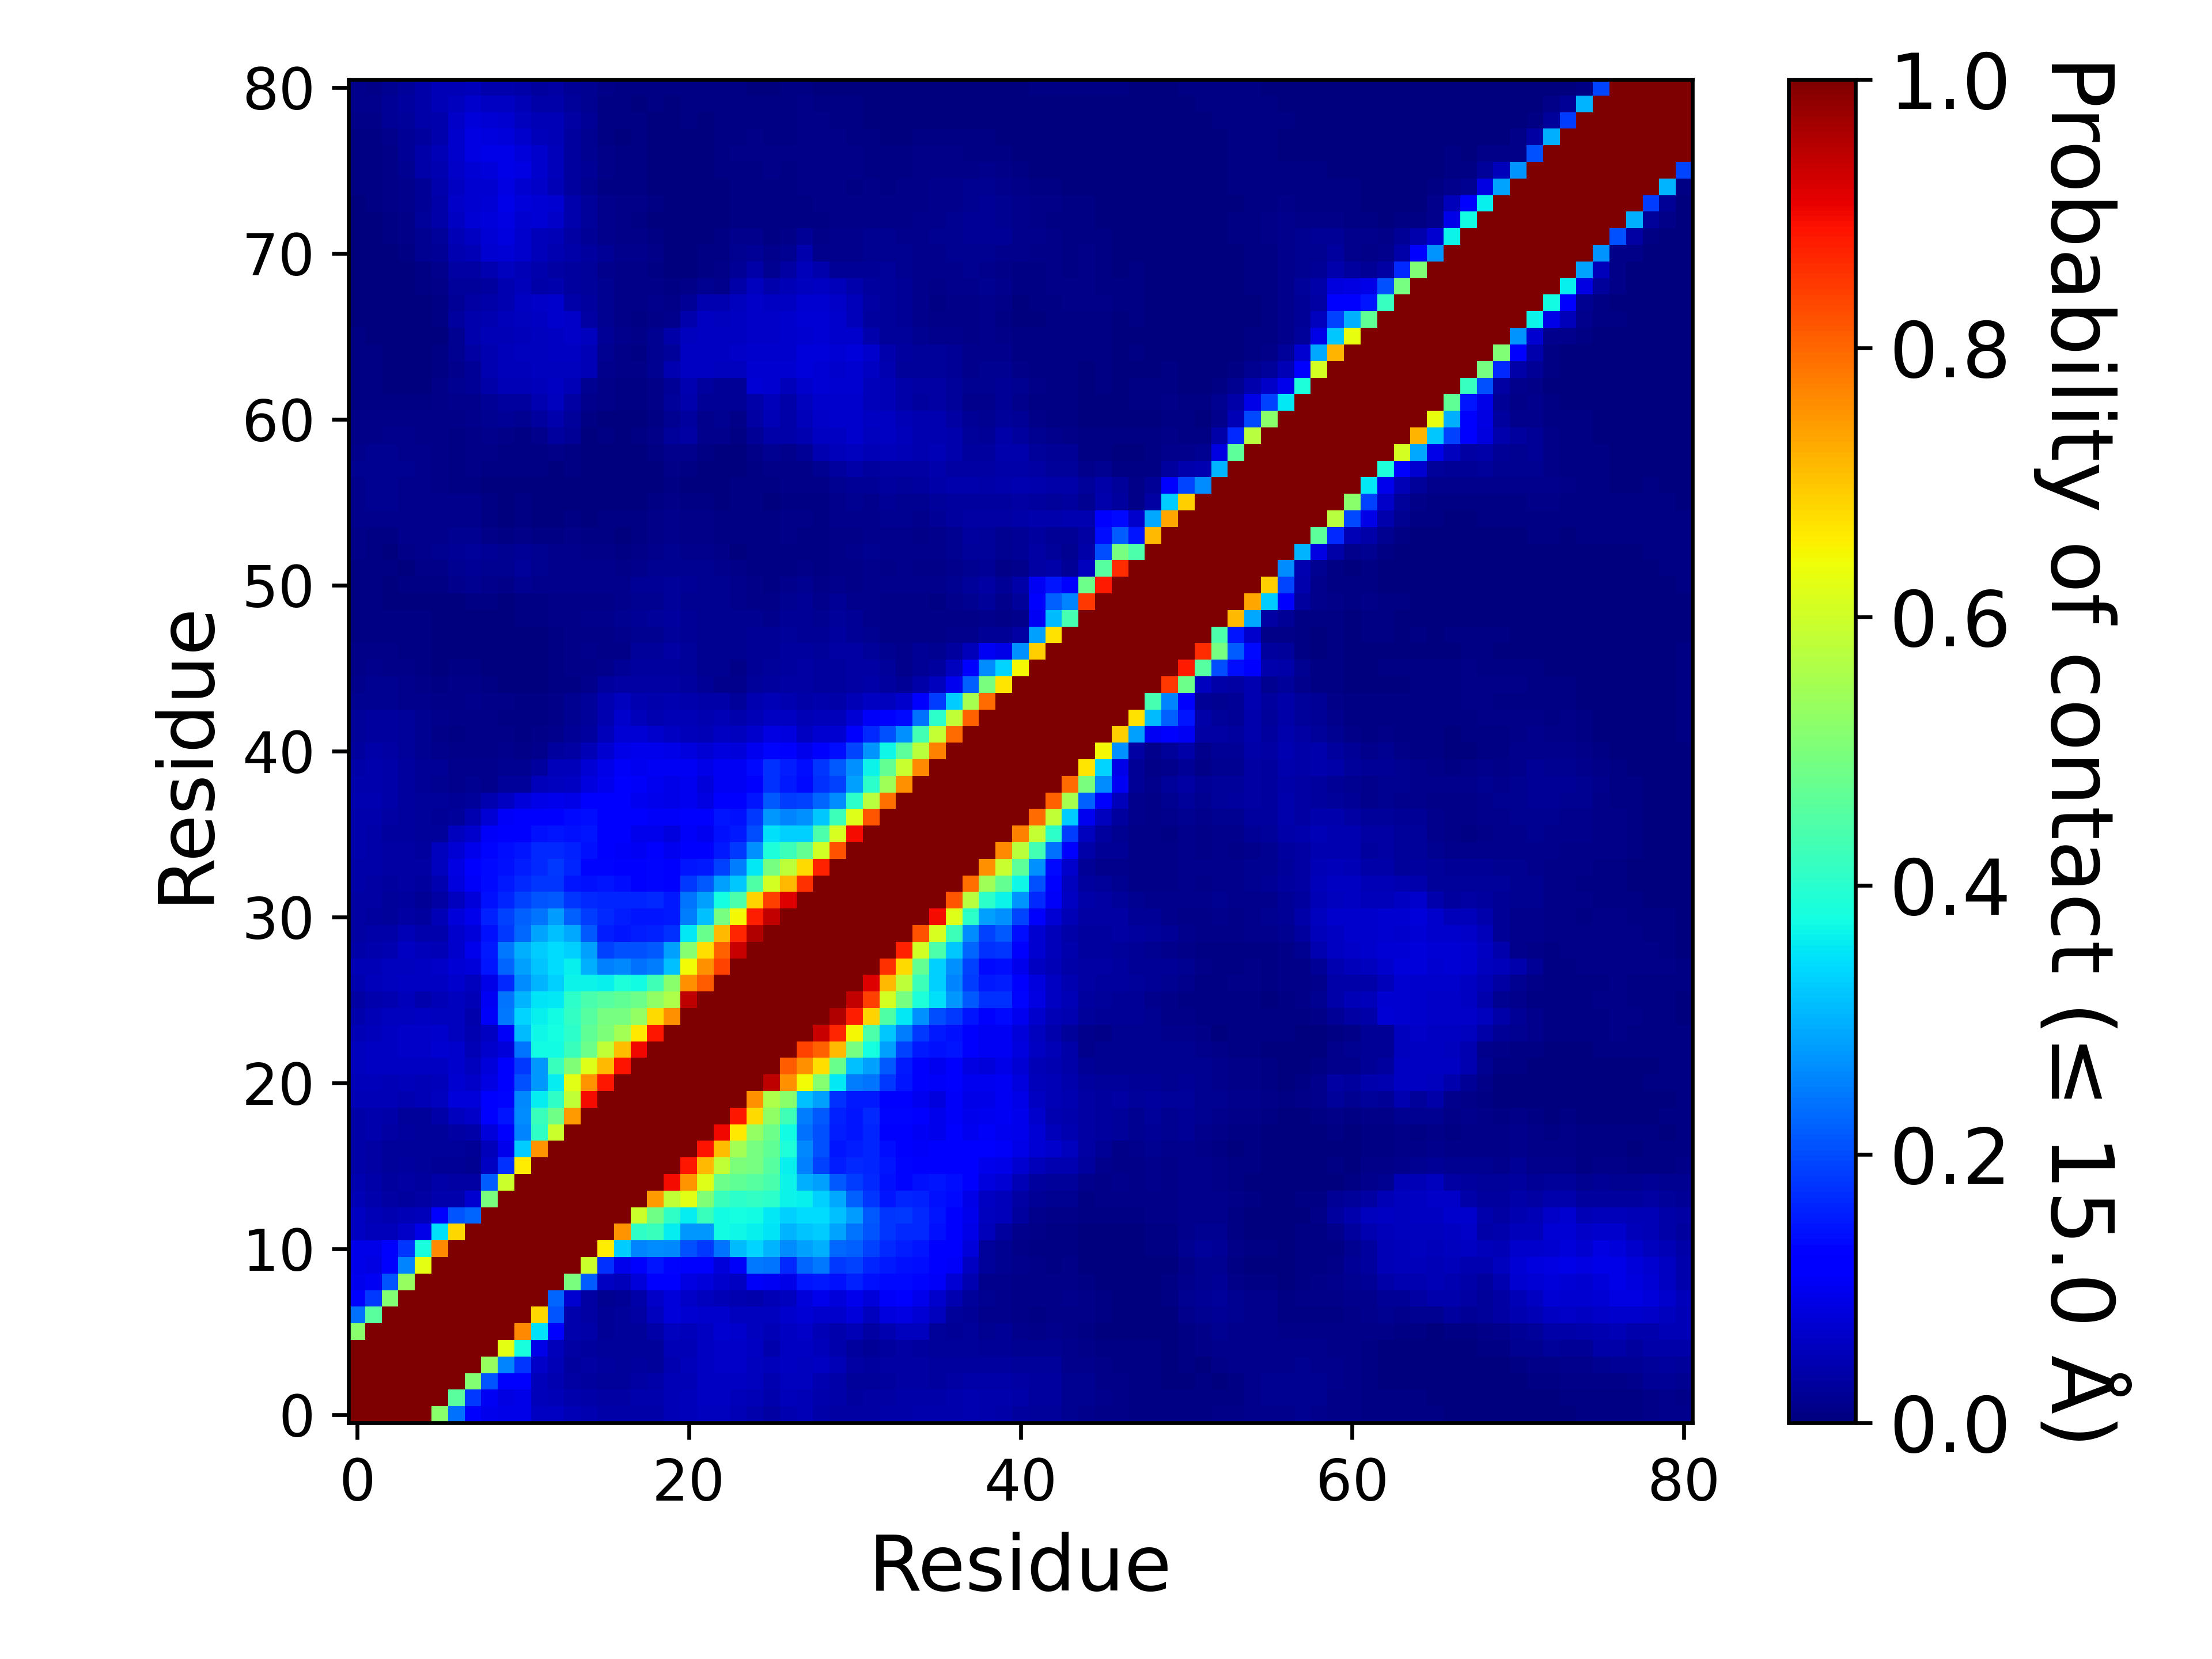

The table this chart was drawn from, first rows:
, 1, 2, 3, 4, 5, 6, 7, 8, 9, 10, 11, 12, 13, 14, 15, 16, 17, 18, 19, 20, 21, 22, 23
1, 1.0, 1.0, 1.0, 1.0, 1, 0.5185, 0.237, 0.1206, 0.09594, 0.08992, 0.09149, 0.06235, 0.05995, 0.04842, 0.04476, 0.03849, 0.03854, 0.03863, 0.03759, 0.04843, 0.05335, 0.05614, 0.05787
2, 1.0, 1.0, 1.0, 1.0, 1.0, 1.0, 0.4582, 0.1835, 0.103, 0.08685, 0.09129, 0.05384, 0.04875, 0.03945, 0.03659, 0.03233, 0.03209, 0.041, 0.04186, 0.05027, 0.05425, 0.05919, 0.0597
3, 1.0, 1.0, 1.0, 1.0, 1.0, 1.0, 1.0, 0.5089, 0.2108, 0.1286, 0.1163, 0.05268, 0.0457, 0.03392, 0.03094, 0.02706, 0.02734, 0.03428, 0.03576, 0.04779, 0.05068, 0.05862, 0.0604
4, 1.0, 1.0, 1.0, 1.0, 1.0, 1.0, 1.0, 1.0, 0.5336, 0.2568, 0.1765, 0.06295, 0.04972, 0.0309, 0.03286, 0.02795, 0.02607, 0.02942, 0.02693, 0.04563, 0.05149, 0.06174, 0.06437
5, 1, 1.0, 1.0, 1.0, 1.0, 1.0, 1.0, 1.0, 1.0, 0.6278, 0.3824, 0.09135, 0.05371, 0.03179, 0.02979, 0.02594, 0.02468, 0.02691, 0.0271, 0.04781, 0.05059, 0.05983, 0.06586
6, 0.5185, 1.0, 1.0, 1.0, 1.0, 1.0, 1.0, 1.0, 1.0, 1.0, 0.7642, 0.347, 0.1104, 0.04027, 0.03737, 0.02209, 0.02376, 0.02584, 0.03545, 0.05671, 0.05222, 0.06244, 0.07109
7, 0.237, 0.4582, 1.0, 1.0, 1.0, 1.0, 1.0, 1.0, 1.0, 1.0, 1.0, 0.6799, 0.2078, 0.04082, 0.03493, 0.01965, 0.02394, 0.0336, 0.05596, 0.08015, 0.07263, 0.06876, 0.06855
8, 0.1206, 0.1835, 0.5089, 1.0, 1.0, 1.0, 1.0, 1.0, 1.0, 1.0, 1.0, 1.0, 0.2252, 0.07062, 0.03461, 0.01824, 0.02107, 0.03803, 0.06614, 0.07931, 0.06622, 0.05792, 0.04927
9, 0.09594, 0.103, 0.2108, 0.5336, 1.0, 1.0, 1.0, 1.0, 1.0, 1.0, 1.0, 1.0, 1.0, 0.4989, 0.2157, 0.05959, 0.05172, 0.07842, 0.1106, 0.1136, 0.08595, 0.08123, 0.0684
10, 0.08992, 0.08685, 0.1286, 0.2568, 0.6278, 1.0, 1.0, 1.0, 1.0, 1.0, 1.0, 1.0, 1.0, 1.0, 0.5971, 0.173, 0.09458, 0.1204, 0.1465, 0.1326, 0.1122, 0.1123, 0.07921
11, 0.09149, 0.09129, 0.1163, 0.1765, 0.3824, 0.7642, 1.0, 1.0, 1.0, 1.0, 1.0, 1.0, 1.0, 1.0, 1.0, 0.6583, 0.3259, 0.2549, 0.265, 0.2605, 0.2064, 0.1806, 0.2414
12, 0.06235, 0.05384, 0.05268, 0.06295, 0.09135, 0.347, 0.6799, 1.0, 1.0, 1.0, 1.0, 1.0, 1.0, 1.0, 1.0, 1.0, 0.7511, 0.4087, 0.4185, 0.3575, 0.2748, 0.2754, 0.3719
13, 0.05995, 0.04875, 0.0457, 0.04972, 0.05371, 0.1104, 0.2078, 0.2252, 1.0, 1.0, 1.0, 1.0, 1.0, 1.0, 1.0, 1.0, 1.0, 0.5947, 0.4856, 0.4072, 0.3593, 0.4205, 0.3713
14, 0.04842, 0.03945, 0.03392, 0.0309, 0.03179, 0.04027, 0.04082, 0.07062, 0.4989, 1.0, 1.0, 1.0, 1.0, 1.0, 1.0, 1.0, 1.0, 1.0, 0.7433, 0.5827, 0.6236, 0.5071, 0.4207
15, 0.04476, 0.03659, 0.03094, 0.03286, 0.02979, 0.03737, 0.03493, 0.03461, 0.2157, 0.5971, 1.0, 1.0, 1.0, 1.0, 1.0, 1.0, 1.0, 1.0, 1.0, 0.8952, 0.7524, 0.6176, 0.4835
16, 0.03849, 0.03233, 0.02706, 0.02795, 0.02594, 0.02209, 0.01965, 0.01824, 0.05959, 0.173, 0.6583, 1.0, 1.0, 1.0, 1.0, 1.0, 1.0, 1.0, 1.0, 1.0, 0.8859, 0.7114, 0.5838
17, 0.03854, 0.03209, 0.02734, 0.02607, 0.02468, 0.02376, 0.02394, 0.02107, 0.05172, 0.09458, 0.3259, 0.7511, 1.0, 1.0, 1.0, 1.0, 1.0, 1.0, 1.0, 1.0, 1.0, 0.8903, 0.7076
18, 0.03863, 0.041, 0.03428, 0.02942, 0.02691, 0.02584, 0.0336, 0.03803, 0.07842, 0.1204, 0.2549, 0.4087, 0.5947, 1.0, 1.0, 1.0, 1.0, 1.0, 1.0, 1.0, 1.0, 1.0, 0.9015
19, 0.03759, 0.04186, 0.03576, 0.02693, 0.0271, 0.03545, 0.05596, 0.06614, 0.1106, 0.1465, 0.265, 0.4185, 0.4856, 0.7433, 1.0, 1.0, 1.0, 1.0, 1.0, 1.0, 1.0, 1.0, 1.0
20, 0.04843, 0.05027, 0.04779, 0.04563, 0.04781, 0.05671, 0.08015, 0.07931, 0.1136, 0.1326, 0.2605, 0.3575, 0.4072, 0.5827, 0.8952, 1.0, 1.0, 1.0, 1.0, 1.0, 1.0, 1.0, 1.0
21, 0.05335, 0.05425, 0.05068, 0.05149, 0.05059, 0.05222, 0.07263, 0.06622, 0.08595, 0.1122, 0.2064, 0.2748, 0.3593, 0.6236, 0.7524, 0.8859, 1.0, 1.0, 1.0, 1.0, 1.0, 1.0, 1.0
22, 0.05614, 0.05919, 0.05862, 0.06174, 0.05983, 0.06244, 0.06876, 0.05792, 0.08123, 0.1123, 0.1806, 0.2754, 0.4205, 0.5071, 0.6176, 0.7114, 0.8903, 1.0, 1.0, 1.0, 1.0, 1.0, 1.0
23, 0.05787, 0.0597, 0.0604, 0.06437, 0.06586, 0.07109, 0.06855, 0.04927, 0.0684, 0.07921, 0.2414, 0.3719, 0.3713, 0.4207, 0.4835, 0.5838, 0.7076, 0.9015, 1.0, 1.0, 1.0, 1.0, 1.0
24, 0.05006, 0.05434, 0.05931, 0.06292, 0.06636, 0.06678, 0.05673, 0.0455, 0.05911, 0.1091, 0.3119, 0.3677, 0.3759, 0.4058, 0.4655, 0.5002, 0.5496, 0.6625, 0.8859, 1.0, 1.0, 1.0, 1.0
25, 0.03959, 0.04928, 0.05571, 0.05544, 0.06092, 0.05848, 0.05477, 0.0414, 0.1057, 0.2459, 0.3346, 0.3598, 0.373, 0.4109, 0.4532, 0.4931, 0.4926, 0.5297, 0.6762, 0.7544, 1.0, 1.0, 1.0
26, 0.03411, 0.03913, 0.04468, 0.05149, 0.04243, 0.04937, 0.05754, 0.04758, 0.1019, 0.2388, 0.3021, 0.3511, 0.3542, 0.4031, 0.4401, 0.456, 0.4684, 0.4838, 0.5256, 0.5601, 0.9447, 1.0, 1.0
27, 0.0453, 0.05138, 0.05804, 0.06136, 0.05919, 0.06034, 0.07019, 0.05756, 0.09126, 0.1662, 0.2626, 0.3042, 0.3284, 0.366, 0.3643, 0.3599, 0.384, 0.3741, 0.429, 0.5162, 0.7565, 0.8117, 1.0
28, 0.04754, 0.05062, 0.05629, 0.05845, 0.06209, 0.06496, 0.07782, 0.07872, 0.1461, 0.2234, 0.2819, 0.3191, 0.3435, 0.3598, 0.2985, 0.2505, 0.2606, 0.2381, 0.2494, 0.316, 0.6409, 0.7545, 0.8391
29, 0.03742, 0.04293, 0.0447, 0.05998, 0.05357, 0.05031, 0.06654, 0.09389, 0.1499, 0.2422, 0.2975, 0.3275, 0.3411, 0.3292, 0.2844, 0.1895, 0.2053, 0.2068, 0.2137, 0.2833, 0.5136, 0.6736, 0.8065
30, 0.03163, 0.03669, 0.03599, 0.0507, 0.03954, 0.04239, 0.06697, 0.08184, 0.1424, 0.1821, 0.2276, 0.2885, 0.3146, 0.2913, 0.2138, 0.1534, 0.1464, 0.154, 0.16, 0.1751, 0.3549, 0.4784, 0.7133
31, 0.03361, 0.03041, 0.0267, 0.03501, 0.02954, 0.04765, 0.07959, 0.09569, 0.1589, 0.1892, 0.2206, 0.2392, 0.2787, 0.2225, 0.1861, 0.1677, 0.1558, 0.1474, 0.1446, 0.1519, 0.2474, 0.3139, 0.4927
32, 0.03442, 0.03382, 0.02708, 0.03098, 0.02146, 0.0317, 0.05656, 0.08117, 0.1434, 0.1627, 0.1883, 0.2094, 0.2129, 0.1774, 0.1648, 0.1629, 0.1608, 0.1605, 0.1652, 0.1496, 0.2419, 0.2819, 0.3755
33, 0.03613, 0.03413, 0.03039, 0.03463, 0.03087, 0.0451, 0.08303, 0.1066, 0.1355, 0.1504, 0.167, 0.1767, 0.1778, 0.1468, 0.1406, 0.1467, 0.1378, 0.1263, 0.1294, 0.1281, 0.1821, 0.2139, 0.2817
34, 0.03713, 0.03593, 0.03143, 0.03184, 0.03254, 0.05564, 0.08717, 0.1112, 0.1344, 0.1445, 0.1535, 0.1646, 0.1802, 0.1622, 0.1319, 0.1301, 0.1171, 0.1152, 0.1298, 0.1221, 0.1479, 0.1507, 0.1879
35, 0.03983, 0.03529, 0.03165, 0.03284, 0.03123, 0.05671, 0.07512, 0.09492, 0.1292, 0.1397, 0.1451, 0.1646, 0.1659, 0.16, 0.1422, 0.1256, 0.106, 0.1021, 0.1096, 0.0984, 0.1125, 0.1134, 0.1503
36, 0.03983, 0.0369, 0.02968, 0.03001, 0.02728, 0.02632, 0.05485, 0.0668, 0.109, 0.1268, 0.128, 0.1442, 0.1453, 0.144, 0.1462, 0.1228, 0.1143, 0.09408, 0.09596, 0.0843, 0.1071, 0.09903, 0.1445
37, 0.04286, 0.04202, 0.03297, 0.02855, 0.02652, 0.0202, 0.02717, 0.04299, 0.0759, 0.1077, 0.1155, 0.1253, 0.1282, 0.1332, 0.1402, 0.1276, 0.1212, 0.1105, 0.1072, 0.1072, 0.1236, 0.1162, 0.1447
38, 0.04471, 0.04416, 0.03596, 0.03065, 0.02502, 0.02431, 0.02021, 0.02703, 0.04581, 0.06155, 0.08098, 0.09074, 0.09591, 0.09294, 0.1118, 0.1161, 0.1189, 0.1012, 0.09592, 0.09259, 0.1006, 0.08872, 0.1234
39, 0.04127, 0.04278, 0.03684, 0.03054, 0.02131, 0.01743, 0.01287, 0.01651, 0.01548, 0.0244, 0.02477, 0.05443, 0.05651, 0.05991, 0.08287, 0.09657, 0.1137, 0.1055, 0.1007, 0.09271, 0.0982, 0.08142, 0.1036
40, 0.03822, 0.04026, 0.03536, 0.03013, 0.02335, 0.02035, 0.01407, 0.015, 0.01243, 0.01652, 0.01584, 0.02849, 0.05386, 0.05126, 0.07667, 0.09108, 0.1061, 0.1011, 0.1021, 0.1036, 0.1048, 0.09065, 0.1036
41, 0.02842, 0.03751, 0.03431, 0.02716, 0.01896, 0.01527, 0.0104, 0.01051, 0.01043, 0.01262, 0.00978, 0.01553, 0.03086, 0.03489, 0.05032, 0.0719, 0.09296, 0.09727, 0.09602, 0.09164, 0.08388, 0.07627, 0.084
42, 0.02535, 0.03089, 0.02885, 0.0258, 0.01794, 0.01084, 0.00767, 0.00783, 0.00797, 0.00891, 0.00545, 0.00869, 0.01461, 0.02013, 0.0278, 0.05249, 0.07492, 0.0769, 0.06707, 0.05969, 0.05322, 0.0481, 0.05962
43, 0.02415, 0.02876, 0.02965, 0.02456, 0.01728, 0.01385, 0.01136, 0.01025, 0.00906, 0.00664, 0.00432, 0.00559, 0.0106, 0.01645, 0.02532, 0.04464, 0.06853, 0.05294, 0.04562, 0.04906, 0.0489, 0.044, 0.04954
44, 0.01712, 0.01926, 0.01921, 0.01212, 0.01286, 0.01025, 0.01141, 0.01369, 0.01132, 0.00982, 0.00508, 0.00679, 0.01031, 0.01606, 0.02699, 0.04331, 0.05585, 0.0442, 0.03931, 0.04318, 0.03912, 0.03732, 0.03603
45, 0.01436, 0.01771, 0.01673, 0.01223, 0.01159, 0.00756, 0.00799, 0.00973, 0.00587, 0.00326, 0.00225, 0.00266, 0.00547, 0.00781, 0.01204, 0.02918, 0.03152, 0.0331, 0.03161, 0.03339, 0.02882, 0.02271, 0.01509
46, 0.01137, 0.01369, 0.01106, 0.00818, 0.00766, 0.00379, 0.00416, 0.00477, 0.00291, 0.00113, 0.00124, 0.0017, 0.00427, 0.00847, 0.00939, 0.01266, 0.02017, 0.02811, 0.02743, 0.02968, 0.02713, 0.01713, 0.01617
47, 0.009, 0.00943, 0.00857, 0.00709, 0.00708, 0.00364, 0.00367, 0.00323, 0.00126, 0.00076, 0.00295, 0.00326, 0.00765, 0.00949, 0.01259, 0.01, 0.01089, 0.02415, 0.02487, 0.03268, 0.0242, 0.01584, 0.01738
48, 0.0077, 0.00574, 0.00544, 0.00481, 0.00494, 0.00223, 0.00154, 0.00172, 0.00075, 0.00129, 0.00202, 0.00236, 0.00594, 0.00835, 0.00824, 0.00855, 0.01266, 0.01777, 0.01669, 0.02611, 0.02246, 0.01873, 0.01932
49, 0.00624, 0.00488, 0.00533, 0.00503, 0.0046, 0.00278, 0.00197, 0.00266, 0.00162, 0.00161, 0.00661, 0.00604, 0.0083, 0.01055, 0.01173, 0.01288, 0.01871, 0.02159, 0.02384, 0.02989, 0.02269, 0.01926, 0.01928
50, 0.0061, 0.00425, 0.00317, 0.00262, 0.00377, 0.00152, 0.00349, 0.00636, 0.00433, 0.00226, 0.00735, 0.00712, 0.0083, 0.00957, 0.01045, 0.01149, 0.0138, 0.01871, 0.01913, 0.02557, 0.01893, 0.01663, 0.01597
51, 0.00729, 0.00555, 0.00387, 0.00431, 0.00718, 0.00745, 0.01263, 0.01658, 0.01275, 0.01004, 0.01914, 0.01463, 0.01224, 0.01384, 0.01348, 0.01458, 0.0156, 0.02109, 0.02112, 0.02621, 0.02021, 0.01912, 0.01697
52, 0.00695, 0.00499, 0.0044, 0.00388, 0.00889, 0.01062, 0.01654, 0.02088, 0.01855, 0.01643, 0.02361, 0.01769, 0.01549, 0.015, 0.01425, 0.01297, 0.0099, 0.01231, 0.01643, 0.01754, 0.0172, 0.01615, 0.01401
53, 0.00818, 0.00588, 0.00369, 0.00949, 0.01513, 0.01683, 0.02245, 0.02432, 0.01981, 0.01672, 0.02176, 0.01694, 0.01341, 0.01405, 0.01142, 0.00976, 0.00726, 0.00995, 0.01433, 0.01585, 0.0141, 0.01508, 0.00959
54, 0.00863, 0.00755, 0.00525, 0.01206, 0.01393, 0.01283, 0.01647, 0.0184, 0.01139, 0.00736, 0.01118, 0.00739, 0.00484, 0.0088, 0.00525, 0.00428, 0.00376, 0.00422, 0.01103, 0.01537, 0.01167, 0.01131, 0.00464
55, 0.01305, 0.01385, 0.01312, 0.01353, 0.01345, 0.01327, 0.01399, 0.01492, 0.00708, 0.00304, 0.00572, 0.00379, 0.00298, 0.00576, 0.00323, 0.00503, 0.00508, 0.00603, 0.00974, 0.01449, 0.01163, 0.01079, 0.00509
56, 0.01545, 0.01784, 0.01632, 0.01393, 0.01334, 0.01212, 0.01322, 0.01365, 0.00759, 0.00327, 0.00424, 0.00193, 0.00239, 0.00301, 0.00168, 0.0024, 0.00131, 0.00209, 0.00515, 0.00883, 0.0047, 0.00463, 0.00324
57, 0.01542, 0.0175, 0.01729, 0.01456, 0.01277, 0.01028, 0.00632, 0.00582, 0.00348, 0.00218, 0.00259, 0.00117, 0.00071, 0.00162, 0.00199, 0.00209, 0.00085, 0.00122, 0.00193, 0.00724, 0.00316, 0.00284, 0.00322
58, 0.01673, 0.01768, 0.01743, 0.01641, 0.0149, 0.01151, 0.00768, 0.00795, 0.00658, 0.0052, 0.00423, 0.00484, 0.00337, 0.00433, 0.00272, 0.00228, 0.00149, 0.00217, 0.00289, 0.00796, 0.00623, 0.00251, 0.00238
59, 0.0129, 0.01635, 0.01677, 0.01561, 0.01449, 0.01116, 0.00681, 0.00969, 0.00793, 0.00417, 0.00519, 0.00593, 0.01038, 0.00717, 0.00173, 0.00299, 0.00289, 0.00356, 0.00564, 0.01227, 0.01269, 0.00444, 0.00251
60, 0.00973, 0.01141, 0.01188, 0.01336, 0.01058, 0.00866, 0.00763, 0.01027, 0.01307, 0.01005, 0.0072, 0.0141, 0.02966, 0.02288, 0.0035, 0.00396, 0.00379, 0.00438, 0.00827, 0.02487, 0.03367, 0.01532, 0.01431
... 21 more rows
